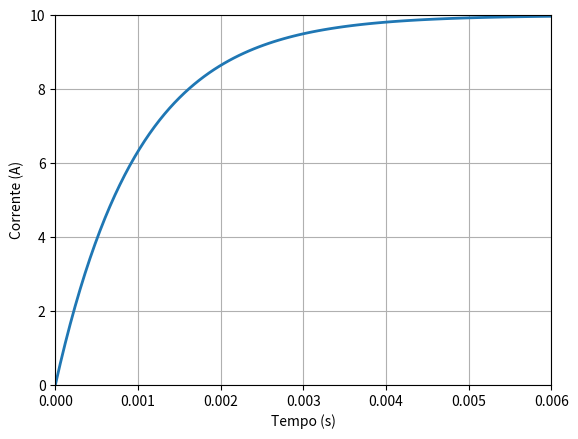

This figure's Python source:
# Cálculo numérico para engenharia elétrica com PYTHON
# Capítulo 10: equações diferenciais ordinárias
# circuito RL com fonte CC
#
# di/dt=f(i,t)=(1/L)(vm-ri)


import numpy as np
import matplotlib.pyplot as plt


V = 10
R = 1
L = 0.001
tf = 0.006
h = tf/100
it = 0
r = tf/h
i = np.zeros(1+int(r))
t = np.zeros(1+int(r))

while t[it] < tf:
    k1 = (1 / L) * (V - R * i[it])
    tx = t[it] + (1 / 2) * h
    ix = i[it] + (1 / 2) * k1 * h
    k2 = (1 / L) * (V - R * ix)
    tx = t[it] + (1 / 2) * h
    ix = i[it] + (1 / 2) * k2 * h
    k3 = (1/L) * (V - R * ix)
    tx = t[it] + h
    ix = i[it] + k3 * h
    k4 = (1 / L) * (V - R * ix)
    i[it + 1] = i[it] + (1 / 6) * (k1 + 2 * k2 + 2 * k3 + k4) * h
    t[it + 1] = t[it] + h
    it += 1

# Visualização

plt.plot(t, i, linewidth=2)
plt.grid(True)
plt.xlabel('Tempo (s)')
plt.ylabel('Corrente (A)')
plt.xlim(0, 0.006)
plt.ylim(0, 10)
plt.show()